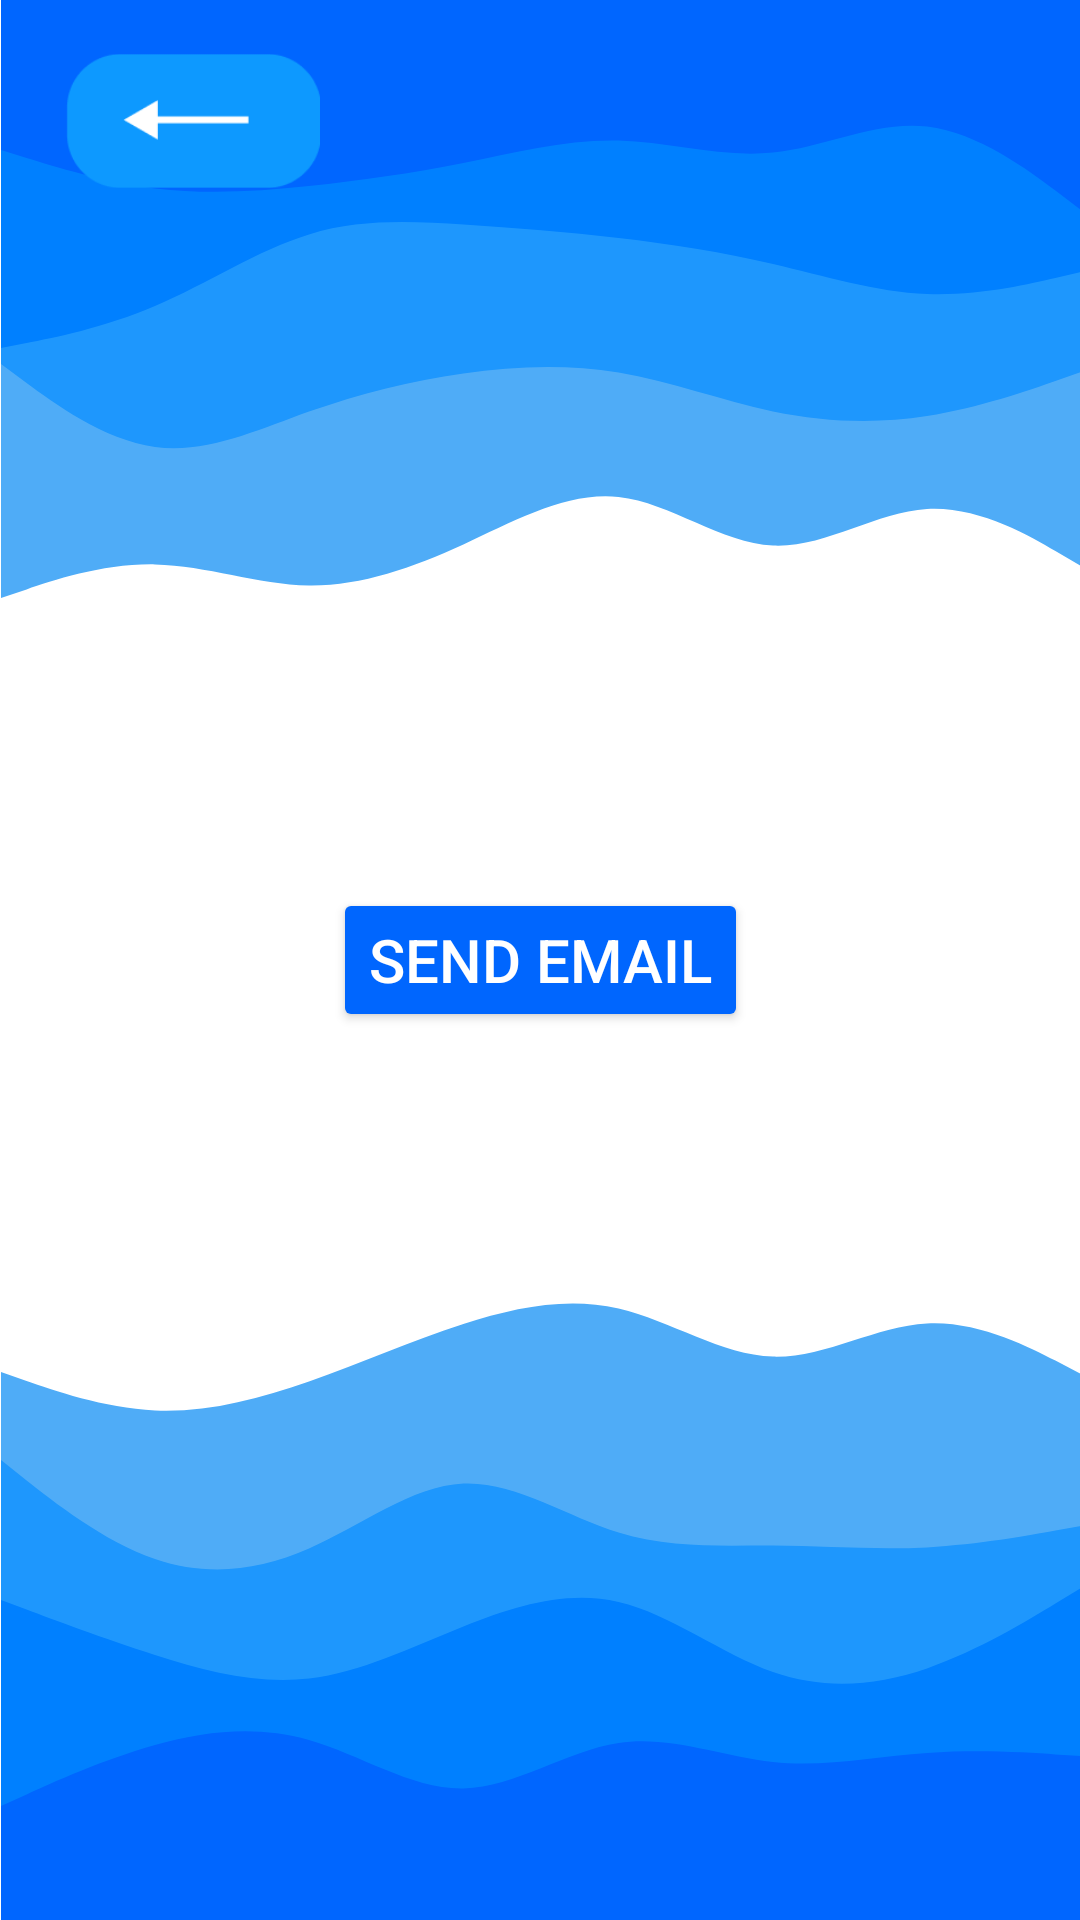

Android layout source for this screen:
<!-- AndroidManifest.xml: application theme AppTheme -->
<!-- res/layout/activity_send_email.xml -->
<?xml version="1.0" encoding="utf-8"?>
<androidx.constraintlayout.widget.ConstraintLayout xmlns:android="http://schemas.android.com/apk/res/android"
    xmlns:app="http://schemas.android.com/apk/res-auto"
    xmlns:tools="http://schemas.android.com/tools"
    android:layout_width="match_parent"
    android:layout_height="match_parent"
    android:background="#FFFFFF"
    tools:context=".SendEmailActivity">

    <ImageView
        android:id="@+id/imgTopWaves"
        android:layout_width="0dp"
        android:layout_height="wrap_content"
        android:layout_marginStart="-60dp"
        android:layout_marginLeft="-60dp"
        android:layout_marginEnd="-60dp"
        android:layout_marginRight="-60dp"
        app:layout_constraintBottom_toBottomOf="parent"
        app:layout_constraintEnd_toEndOf="parent"
        app:layout_constraintHorizontal_bias="0.115"
        app:layout_constraintStart_toStartOf="parent"
        app:layout_constraintTop_toTopOf="parent"
        app:srcCompat="@drawable/layered_waves_top" />

    <ImageView
        android:id="@+id/imgBottomWaves"
        android:layout_width="0dp"
        android:layout_height="wrap_content"
        android:layout_marginStart="-60dp"
        android:layout_marginLeft="-60dp"
        android:layout_marginTop="60dp"
        android:layout_marginEnd="-60dp"
        android:layout_marginRight="-60dp"
        android:layout_marginBottom="60dp"
        app:layout_constraintBottom_toBottomOf="parent"
        app:layout_constraintEnd_toEndOf="parent"
        app:layout_constraintHorizontal_bias="0.0"
        app:layout_constraintStart_toStartOf="parent"
        app:layout_constraintTop_toTopOf="parent"
        app:srcCompat="@drawable/layered_waves_bottom" />

    <Button
        android:id="@+id/btnSendEmail"
        android:layout_width="wrap_content"
        android:layout_height="wrap_content"
        android:text="Send Email"
        android:textColor="#FFFFFF"
        android:textColorHighlight="#4FABF6"
        android:textColorLink="#0066FE"
        android:textSize="20sp"
        app:backgroundTint="#0066FE"
        app:layout_constraintBottom_toBottomOf="@+id/imgBottomWaves"
        app:layout_constraintEnd_toEndOf="parent"
        app:layout_constraintStart_toStartOf="parent"
        app:layout_constraintTop_toTopOf="parent" />


    <ImageButton
        android:id="@+id/back_button_exportback"
        android:layout_width="85dp"
        android:layout_height="50dp"
        android:adjustViewBounds="true"
        android:background="#00FFFFFF"
        android:contentDescription="@string/new_data_entry_back_button_description"
        android:scaleType="fitCenter"
        app:layout_constraintBottom_toBottomOf="parent"
        app:layout_constraintEnd_toEndOf="parent"
        app:layout_constraintHorizontal_bias="0.079"
        app:layout_constraintStart_toStartOf="parent"
        app:layout_constraintTop_toTopOf="parent"
        app:layout_constraintVertical_bias="0.026"
        app:srcCompat="@drawable/back_button" />

</androidx.constraintlayout.widget.ConstraintLayout>
<!-- resources referenced by this layout -->
<resources>
  <!-- drawable back_button: png bitmap (drawable, 1703 bytes) -->
  <!-- drawable layered_waves_bottom: vector/xml drawable (drawable, 2361 chars, omitted) -->
  <!-- drawable layered_waves_top: vector/xml drawable (drawable, 2104 chars, omitted) -->
  <string name="new_data_entry_back_button_description">Back Button</string>
      homepage_home_icon_content_description
  
  
      
      homepage_home_icon_content_description
  <style name="AppTheme" parent="Theme.DART" />
  <style name="Theme.DART" parent="Base.Theme.DART" />
  <style name="Base.Theme.DART" parent="Theme.Material3.DayNight.NoActionBar">
          
          
      </style>
</resources>
